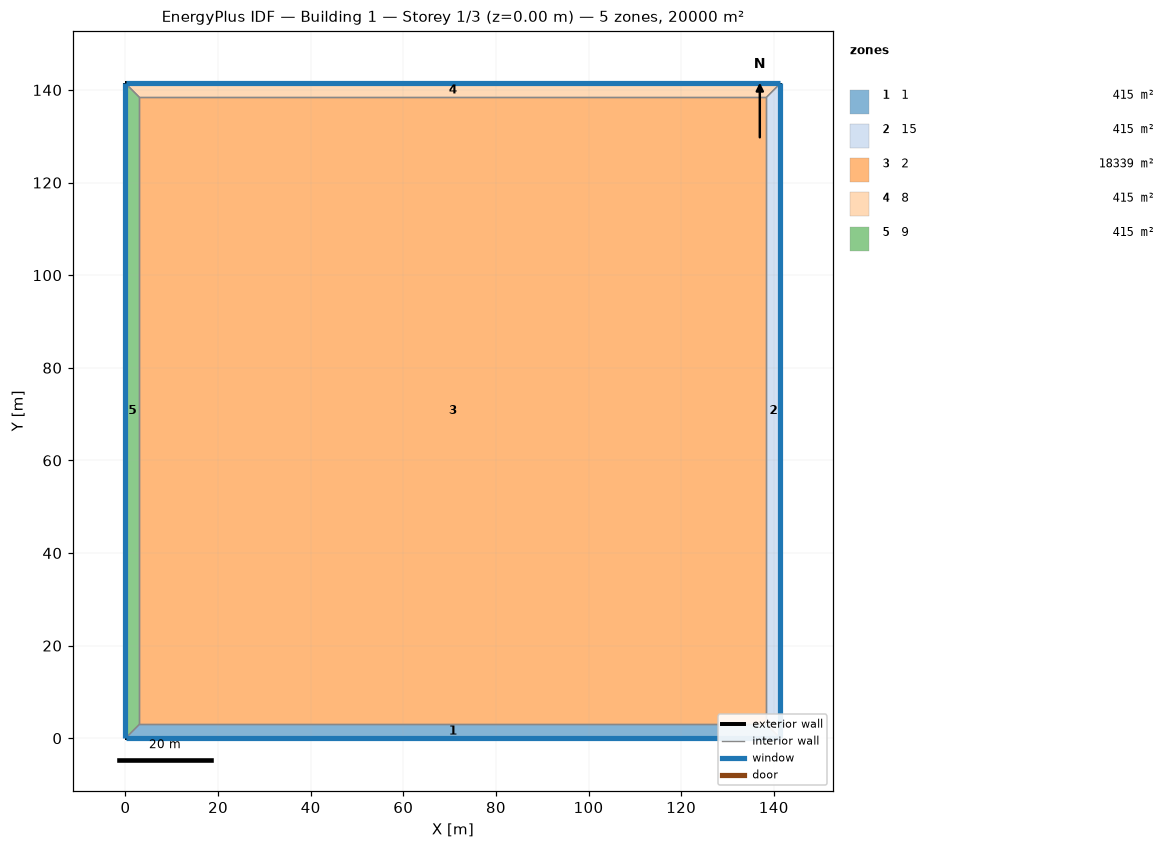
=== STOREY PLAN SPEC (per zone: floor XY polygon, exterior-wall plan segments, windows/doors) ===
zone 1: 1  (415.3 m²)
  floor: (141.42, 0.00) (0.00, 0.00) (3.00, 3.00) (138.42, 3.00)
  exterior wall: (0.00, 0.00) – (141.42, 0.00)  [141.4 m]
    window: (0.03, 0.00) – (141.40, 0.00)  [56.6 m²]
  interior walls: 3
zone 2: 15  (415.3 m²)
  floor: (141.42, 141.42) (141.42, 0.00) (138.42, 3.00) (138.42, 138.42)
  exterior wall: (141.42, 0.00) – (141.42, 141.42)  [141.4 m]
    window: (141.42, 0.03) – (141.42, 141.40)  [56.6 m²]
  interior walls: 3
zone 3: 2  (18338.9 m²)
  floor: (3.00, 3.00) (3.00, 138.42) (138.42, 138.42) (138.42, 3.00)
  interior walls: 4
zone 4: 8  (415.3 m²)
  floor: (0.00, 141.42) (141.42, 141.42) (138.42, 138.42) (3.00, 138.42)
  exterior wall: (141.42, 141.42) – (0.00, 141.42)  [141.4 m]
    window: (141.40, 141.42) – (0.03, 141.42)  [56.6 m²]
  interior walls: 3
zone 5: 9  (415.3 m²)
  floor: (0.00, 0.00) (0.00, 141.42) (3.00, 138.42) (3.00, 3.00)
  exterior wall: (0.00, 141.42) – (0.00, 0.00)  [141.4 m]
    window: (0.00, 141.40) – (0.00, 0.03)  [56.6 m²]
  interior walls: 3

=== DERIVED (storey summary) ===
Building: Building 1
Storey: 1 of 3  (floor level z = 0.00 m)
Storey gross floor area: 20000.0 m²
Zones on this storey: 5
  - 1: floor 415.3 m²; exterior wall 141.4 m (565.7 m²); 1 window(s) 56.6 m²; WWR 10.0%
  - 15: floor 415.3 m²; exterior wall 141.4 m (565.7 m²); 1 window(s) 56.6 m²; WWR 10.0%
  - 2: floor 18338.9 m²
  - 8: floor 415.3 m²; exterior wall 141.4 m (565.7 m²); 1 window(s) 56.6 m²; WWR 10.0%
  - 9: floor 415.3 m²; exterior wall 141.4 m (565.7 m²); 1 window(s) 56.6 m²; WWR 10.0%
Zone adjacency (shared interzone walls):
  - 1 ↔ 15
  - 1 ↔ 2
  - 1 ↔ 9
  - 15 ↔ 2
  - 15 ↔ 8
  - 2 ↔ 8
  - 2 ↔ 9
  - 8 ↔ 9